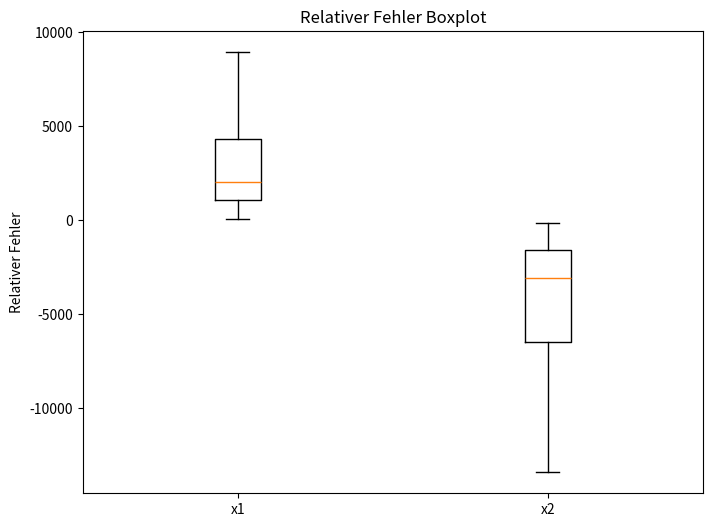

This figure's Python source:
import numpy as np
import math
import matplotlib.pyplot as plt

#np.linalg.solve(a.b) takes inputs a and b, returns x
#https://numpy.org/doc/stable/reference/generated/numpy.linalg.solve.html
#Ax=b

A = [[1.2969,0.8648],[0.2161,0.1441]]
b=[0.8642,0.1440]
x = np.linalg.solve(A,b)
print(x)

#np.random.normal draw random samples from normal distribution
#im gegensatz zum vergeschlagenen randn kann man bei normal loc und scale, also erwartungwert und standardabweichung direkt eingeben
#Die Funktion gibt direkt ein Array mit 20 einträgen aus
noise = np.random.normal(loc=0,scale=0.0001,size=20)

#erstellung eines arrays welche 20 x' einträge halten kann
x_noisy = np.zeros((20,2))

for i in range(20):
    #addition von b mit dem vorher erstellten noise. Ich hoffe es ist so gewollt, dass beide Einträge in b mit dem selben noise wert addiert werden :)
    b_noisy=b+noise[i]

    #wir nutzen den eben erstellten wert b' um das entsprechende x' zu berechnen und speichern diese in x_noisy
    x_noisy[i]=np.linalg.solve(A,b_noisy)

#Berechnung des Druchschnitts von x1 und x2
x1_mean = np.mean(x_noisy[:,0]) 
x2_mean = np.mean(x_noisy[:,1])

#Berechnung der Standardabweichung von x1 und x2
x1_std = np.std(x_noisy[:,0]) 
x2_std = np.std(x_noisy[:,1])

print("Gestörte Lösungen: ",x_noisy)
print("Durchschnittliche Lösung von x1: ",x1_mean)
print("Durchschnittliche Lösung von x2: ",x2_mean)
print("Standardabweichung von x1: ",x1_std)
print("Standardabweichung von x2: ",x2_std)



def l2(x,x_noisy):
    #Variablenzuweisung für bessere lesbarkeit in Formel
    x1=x[0]
    x2=x[1]
    xn1=x_noisy[0]
    xn2=x_noisy[1]

    return math.sqrt((xn1-x1)**2+(xn2-x2)**2)

def e_rel(x,x_noisy):
    # x1=x[0]
    # x2=x[1]
    # xn1=x_noisy[0]
    # xn2=x_noisy[1]

    # x1_rel = np.abs(xn1-x1)/x1
    # x2_rel = np.abs(xn2-x2)/x2
    #return [x1_rel,x2_rel]
    
    return np.abs(x-x_noisy)/x

x_l2 = np.zeros(20)
x_rel = np.zeros((20,2))

for i in range(20):
    x_l2[i]=l2(x,x_noisy[i])
    x_rel[i]=e_rel(x,x_noisy[i])

print("L2 Fehler: ",x_l2)
print("Relative Fehler: ", x_rel)


rel_mean=np.mean(x_rel)
rel_std=np.std(x_rel)
print("Durchschnittlicher relativer Fehler: ",rel_mean)
print("Standardabweichung des relativen Fehlers: ", rel_std)

plt.figure(figsize=(8, 6))
plt.boxplot(x_rel,vert=True)
plt.title('Relativer Fehler Boxplot')
plt.ylabel('Relativer Fehler')
plt.xticks([1,2],["x1","x2"])
plt.show()

cond=np.linalg.cond(A)
print(cond)

B = [[1,0],[0,1]]
print("cond(B): ",np.linalg.cond(B))


x_good = np.linalg.solve(B,b)

x_good_noisy=np.zeros((20,2))
x_good_rel = np.zeros((20,2))

for i in range(20):
    b_noisy=b+noise[i]
    x_good_noisy[i] = np.linalg.solve(B,b_noisy)
    x_good_rel[i] = e_rel(x,x_good_noisy[i])


##compare erels
x_good_rel_mean = np.mean(x_good_rel)
print("Durchschnittlicher relativer Fehler von A: ",rel_mean)
print("Durchschnittlicher relativer Fehler von B: ",x_good_rel_mean)


